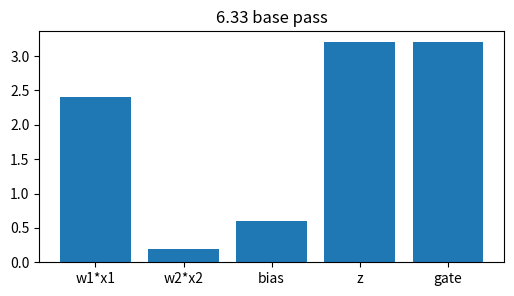
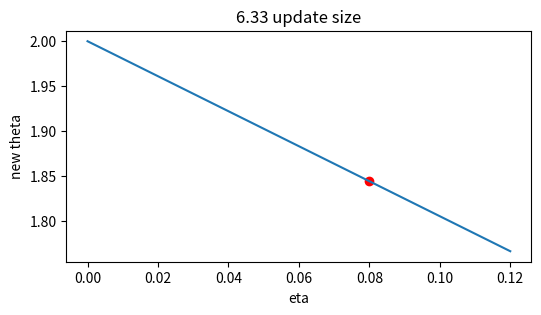
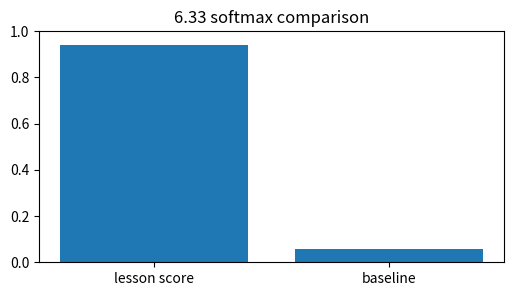
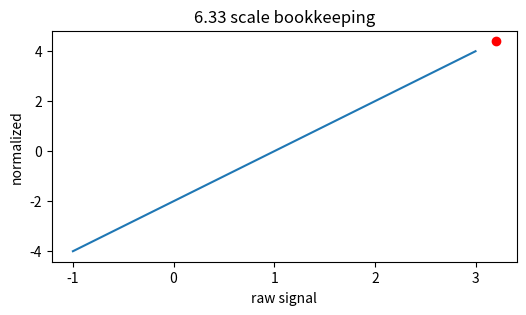
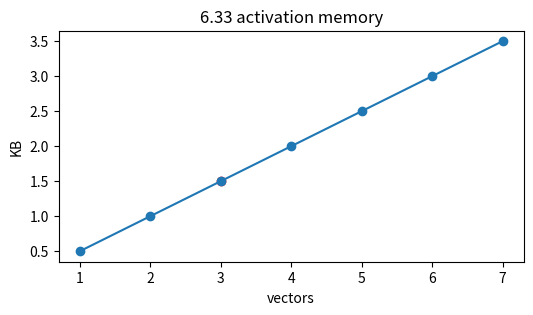

The script that saved these images, in order:
import numpy as np, matplotlib.pyplot as plt, math, itertools
np.random.seed(0)
def softmax(v):
    v=np.asarray(v,dtype=float); e=np.exp(v-v.max()); return e/e.sum()
def relu(x): return np.maximum(0,np.asarray(x,dtype=float))
def sigmoid(x): return 1/(1+np.exp(-np.asarray(x,dtype=float)))
print('setup ok')

# 1) Double descent & grokking: base affine signal and gated output
x=np.array([1.5,-0.5]); w=np.array([1.600000000000,-0.400000000000]); bias=0.600000000000
z=float(w@x+bias); h=max(0,z)
plt.figure(figsize=(6,3)); plt.bar(['w1*x1','w2*x2','bias','z','gate'],[w[0]*x[0],w[1]*x[1],bias,z,h]); plt.title('6.33 base pass')
assert abs(z-3.200000000000)<1e-9 and abs(h-3.200000000000)<1e-9

# 2) Turn the learning-rate knob for one scalar update
g=1.950000000000; etas=np.linspace(0,0.12,50); theta=2.0-etas*g
plt.figure(figsize=(6,3)); plt.plot(etas,theta); plt.scatter([0.080000000000],[1.844000000000],c='r'); plt.xlabel('eta'); plt.ylabel('new theta'); plt.title('6.33 update size')
assert abs((2.0-0.080000000000*g)-1.844000000000)<1e-9

# 3) Compare two scores with softmax
scores=np.array([3.200000000000,0.4]); probs=softmax(scores)
plt.figure(figsize=(6,3)); plt.bar(['lesson score','baseline'],probs); plt.ylim(0,1); plt.title('6.33 softmax comparison')
assert abs(probs[0]-0.942675824101)<1e-9 and abs(probs.sum()-1)<1e-12

# 4) Normalize the same signal and show its position
vals=np.linspace(-1,3,100); normed=(vals-1.0)/math.sqrt(0.25001); point=(3.200000000000-1.0)/math.sqrt(0.25001)
plt.figure(figsize=(6,3)); plt.plot(vals,normed); plt.scatter([3.200000000000],[point],c='r'); plt.xlabel('raw signal'); plt.ylabel('normalized'); plt.title('6.33 scale bookkeeping')
assert abs(point-4.399912002640)<1e-9

# 5) Tiny end-to-end budget: vectors, bytes, and visible capacity
blocks=np.arange(1,8); kb=blocks*128*4/1024
plt.figure(figsize=(6,3)); plt.plot(blocks,kb,'-o'); plt.scatter([3],[1.500000000000],c='r'); plt.xlabel('vectors'); plt.ylabel('KB'); plt.title('6.33 activation memory')
assert abs((3*128*4/1024)-1.500000000000)<1e-9
